Image classification data set "Parametros" (DanaSono-Dev/SRAI_ML on GitHub). Class labels (4): TYLCV, foliar mold, train sanas, train tizon temprano.

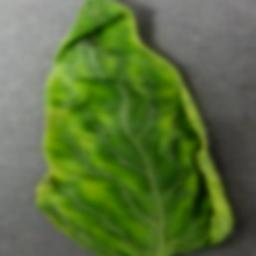
Label: TYLCV

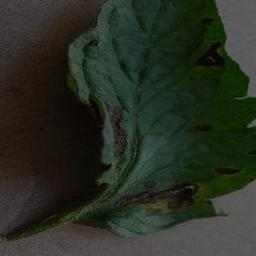
Label: train tizon temprano

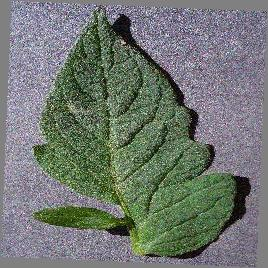
Label: train sanas

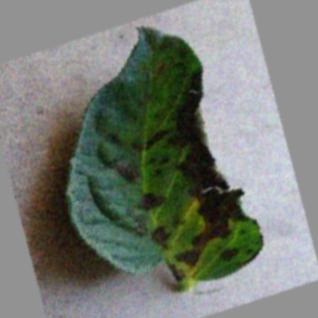
Label: train tizon temprano

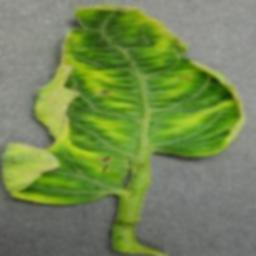
Label: TYLCV

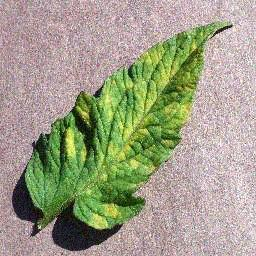
Label: foliar mold
